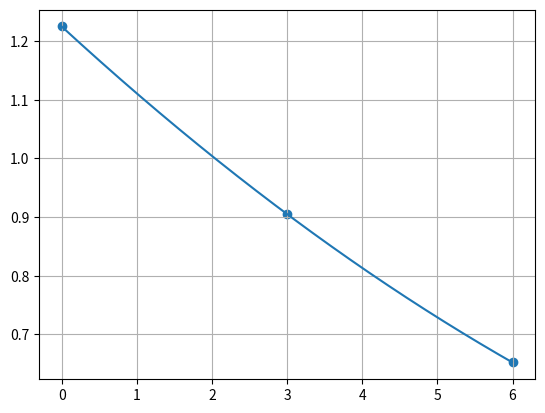

Write Python code to recreate this figure.
from scipy.interpolate import lagrange
import matplotlib.pyplot as plt
import numpy as np


h = np.array([0.0, 3.0, 6.0])
ro = np.array([1.225, 0.905, 0.652])

result = lagrange(h, ro)

print(result)

x_data = np.arange(0, 6, 0.01)
y_data = []

for i in x_data:
    y_data.append(result[0] + i*result[1] + i**2 * result[2])

plt.scatter(h, ro)
plt.plot(x_data, y_data)
plt.grid()
plt.show()
